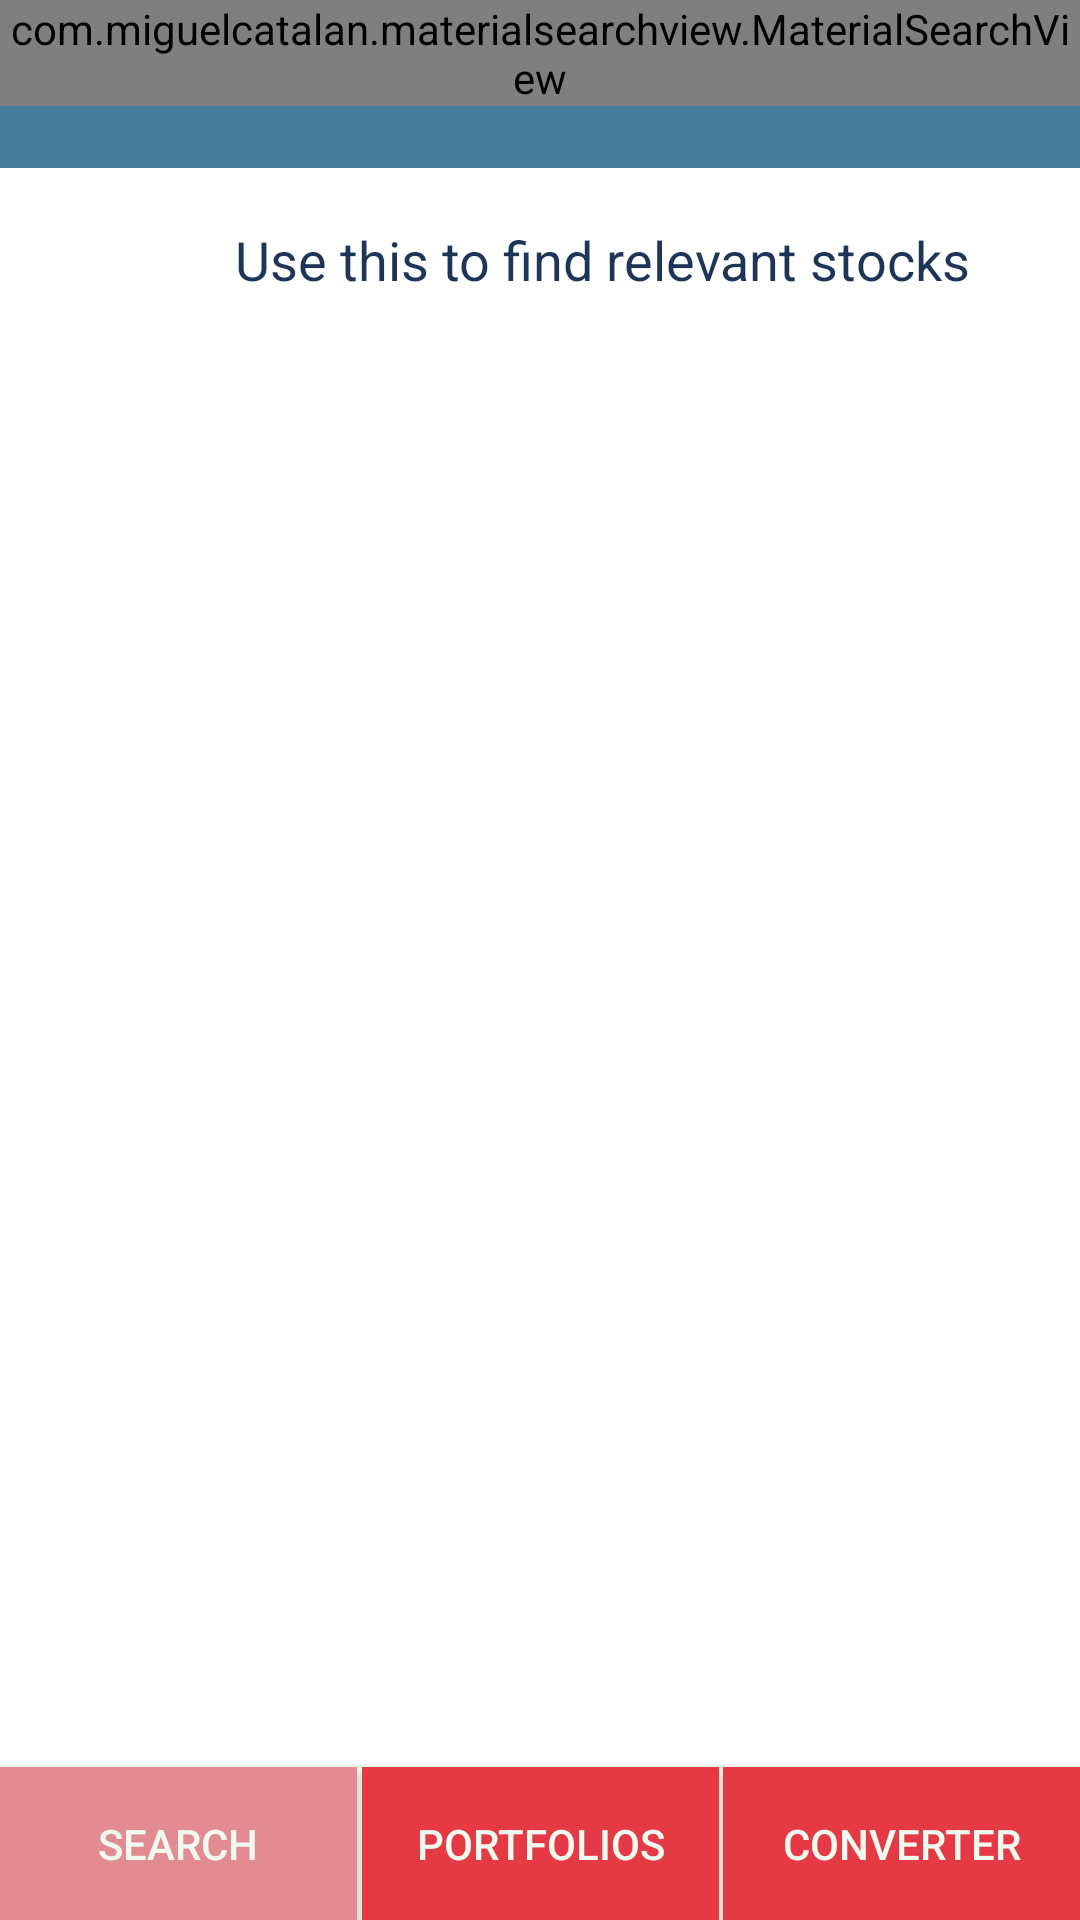

This screen was rendered from an Android layout file. Write that file and the resources it references.
<!-- AndroidManifest.xml: application theme AppTheme -->
<!-- res/layout/activity_main.xml -->
<?xml version="1.0" encoding="utf-8"?>
<android.support.constraint.ConstraintLayout xmlns:android="http://schemas.android.com/apk/res/android"
    xmlns:app="http://schemas.android.com/apk/res-auto"
    xmlns:tools="http://schemas.android.com/tools"
    android:layout_width="match_parent"
    android:background="@color/colorBackground"
    android:layout_height="match_parent"
    tools:context=".activity.CurrencyCalculatorActivity">

    <TextView
        android:id="@+id/loadingText3"
        android:layout_width="253dp"
        android:layout_height="209dp"
        android:layout_marginStart="8dp"
        android:layout_marginTop="192dp"
        android:layout_marginEnd="8dp"
        android:gravity="center"
        android:text="Stocks failed to load. Check network and try again"
        android:textColor="@color/colorPrimaryDark"
        android:textSize="30sp"
        app:layout_constraintEnd_toEndOf="parent"
        app:layout_constraintStart_toStartOf="parent"
        app:layout_constraintTop_toTopOf="parent" />

    <android.support.v7.widget.Toolbar
        android:id="@+id/toolbar"
        android:layout_width="match_parent"
        android:layout_height="?attr/actionBarSize"
        android:background="@color/colorPrimary"
        app:layout_constraintEnd_toEndOf="@+id/search_view"
        app:layout_constraintStart_toStartOf="@+id/search_view"
        app:layout_constraintTop_toTopOf="@+id/search_view" />

    <com.miguelcatalan.materialsearchview.MaterialSearchView
        android:id="@+id/search_view"
        android:layout_width="match_parent"
        android:layout_height="wrap_content"
        app:layout_constraintEnd_toEndOf="parent"
        app:layout_constraintStart_toStartOf="parent"
        app:layout_constraintTop_toTopOf="parent"
        app:searchBackground="@color/colorPrimary"
        app:searchSuggestionBackground="@color/colorPrimary"
        />

    <ListView
        android:id="@+id/stockListView"
        style="@style/Widget.AppCompat.ListView.DropDown"
        android:layout_width="369dp"


        android:layout_height="532dp"
        android:layout_marginTop="56dp"
        android:background="@color/colorBackgroundLight"
        android:divider="@color/colorPrimaryDark"
        android:dividerHeight="1dp"
        app:layout_constraintEnd_toEndOf="parent"
        app:layout_constraintHorizontal_bias="0.491"
        app:layout_constraintStart_toStartOf="parent"
        app:layout_constraintTop_toTopOf="@+id/search_view" />


    <Button
        android:id="@+id/browseButton"
        android:layout_width="119dp"
        android:layout_height="51dp"
        android:background="@color/colorAccentLight"
        android:clickable="false"
        android:text="@string/browseButtonText"
        android:textColor="@color/colorBackground"
        app:layout_constraintBottom_toBottomOf="parent"
        app:layout_constraintStart_toStartOf="parent" />

    <Button
        android:id="@+id/portfolioButton"
        android:layout_width="119dp"
        android:layout_height="51dp"
        android:background="@color/colorAccent"
        android:text="@string/portfolioButtonText"
        android:textColor="@color/colorBackground"
        app:layout_constraintBottom_toBottomOf="parent"
        app:layout_constraintEnd_toStartOf="@+id/converterButton"
        app:layout_constraintStart_toEndOf="@+id/browseButton" />

    <Button
        android:id="@+id/converterButton"
        android:layout_width="119dp"
        android:layout_height="51dp"
        android:background="@color/colorAccent"
        android:text="@string/converterButtonText"
        android:textColor="@color/colorBackground"
        app:layout_constraintBottom_toBottomOf="parent"
        app:layout_constraintEnd_toEndOf="parent" />

    <TextView
        android:id="@+id/searchPromptTextView"
        android:layout_width="298dp"
        android:layout_height="37dp"
        android:layout_marginStart="8dp"
        android:layout_marginTop="68dp"
        android:layout_marginEnd="8dp"
        android:drawableEnd="@drawable/ic_action_arrow_top"
        android:gravity="center"
        android:text="Use this to find relevant stocks"
        android:textColor="@color/colorPrimaryDark"
        android:textSize="18sp"
        app:layout_constraintEnd_toEndOf="parent"
        app:layout_constraintHorizontal_bias="0.949"
        app:layout_constraintStart_toStartOf="parent"
        app:layout_constraintTop_toTopOf="@+id/search_view" />

</android.support.constraint.ConstraintLayout>
<!-- resources referenced by this layout -->
<resources>
  <color name="colorAccent">#E63946</color>
  <color name="colorAccentLight">#E28B93</color>
  <color name="colorBackground">#F1FAEE</color>
  <color name="colorBackgroundLight">#FFFFFF</color>
  <color name="colorPrimary">#457B9D</color>
  <color name="colorPrimaryDark">#1D3557</color>
  <string name="browseButtonText">Search</string>
  <string name="converterButtonText">Converter</string>
  <string name="portfolioButtonText">Portfolios</string>
  <style name="AppTheme" parent="Theme.AppCompat.Light.NoActionBar">
          
          <item name="colorPrimary">@color/colorPrimary</item>
          <item name="colorPrimaryDark">@color/colorPrimaryDark</item>
          <item name="colorAccent">@color/colorAccent</item>
      </style>
</resources>
